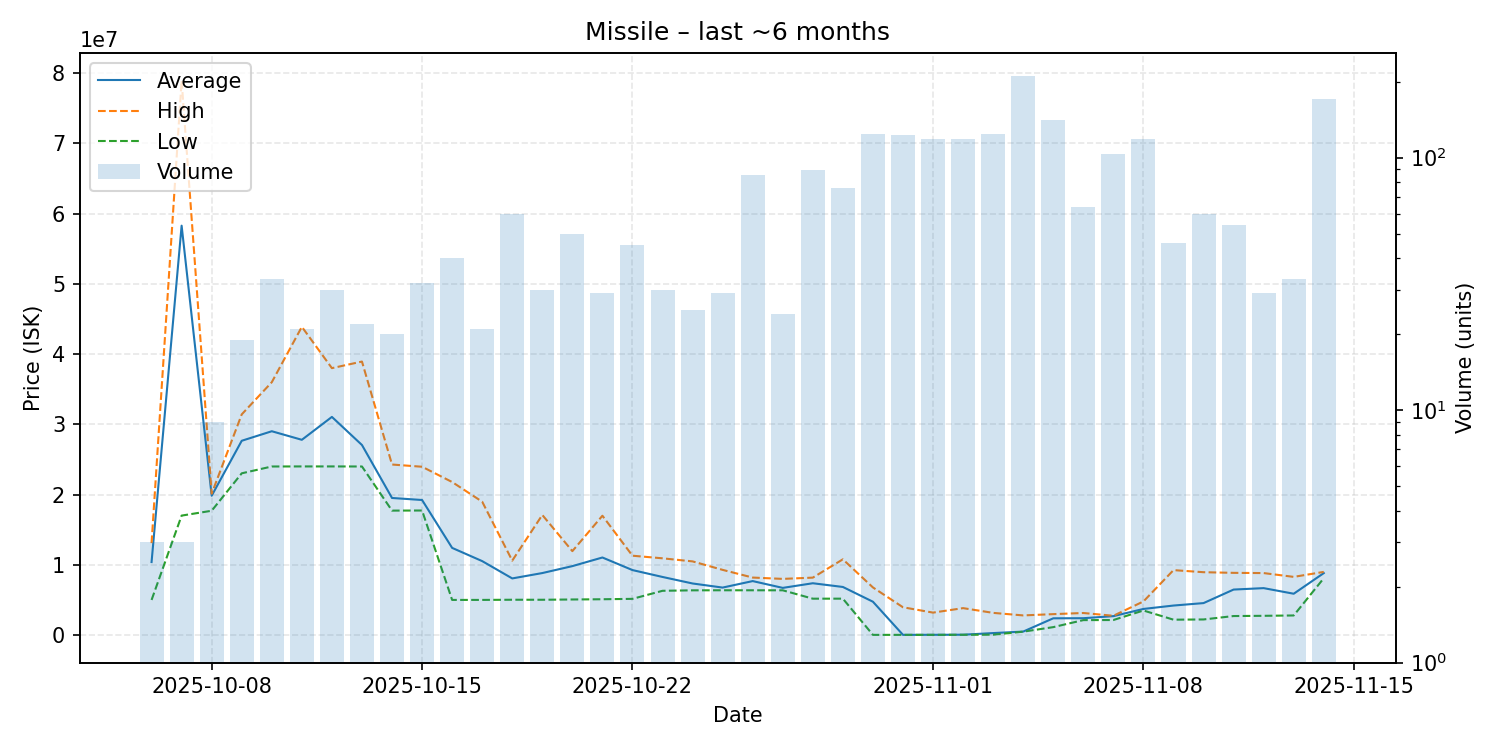

The table this chart was drawn from, first rows:
date, average, highest, lowest, order_count, volume
2025-10-06, 10393333, 13090000, 5000000, 3, 3
2025-10-07, 58283333, 78920000, 17010000, 3, 3
2025-10-08, 19838889, 20130000, 17700000, 8, 9
2025-10-09, 27663158, 31420000, 23030000, 19, 19
2025-10-10, 29018788, 36000000, 24000000, 33, 33
2025-10-11, 27799524, 43885000, 24010000, 20, 21
2025-10-12, 31058667, 38000000, 24010000, 25, 30
2025-10-13, 27058636, 38940000, 24000000, 17, 22
2025-10-14, 19518000, 24280000, 17720000, 20, 20
2025-10-15, 19230625, 23965000, 17735000, 24, 32
2025-10-16, 12413300, 21790000, 5006000, 32, 40
2025-10-17, 10530857, 18990000, 5007000, 20, 21
2025-10-18, 8066633, 10600000, 5032000, 46, 60
2025-10-19, 8830033, 17100000, 5029000, 27, 30
2025-10-20, 9817500, 11950000, 5068000, 39, 50
2025-10-21, 11045310, 16990000, 5102000, 21, 29
2025-10-22, 9254511, 11300000, 5158000, 30, 45
2025-10-23, 8274033, 10930000, 6305000, 27, 30
2025-10-24, 7346000, 10490000, 6371000, 22, 25
2025-10-25, 6764000, 9284000, 6380000, 24, 29
2025-10-26, 7688224, 8189000, 6378000, 41, 85
2025-10-27, 6719333, 8000000, 6375000, 24, 24
2025-10-28, 7380303, 8180000, 5183000, 69, 89
2025-10-29, 6850724, 10785000, 5186000, 65, 76
2025-10-30, 4750000, 6783000, 30210, 77, 124
2025-10-31, 33140, 3960000, 32730, 79, 123
2025-11-01, 39080, 3199000, 35190, 83, 118
2025-11-02, 55540, 3837500, 42260, 79, 118
2025-11-03, 285600, 3162000, 56855, 92, 124
2025-11-04, 500000, 2800000, 486700, 108, 210
2025-11-05, 2388000, 2982000, 1133000, 95, 141
2025-11-06, 2403453, 3145000, 2132000, 55, 64
2025-11-07, 2695000, 2749000, 2145000, 74, 103
2025-11-08, 3721500, 4790000, 3500000, 87, 118
2025-11-09, 4205000, 9249000, 2193000, 37, 46
2025-11-10, 4554450, 8952000, 2225000, 43, 60
2025-11-11, 6481000, 8860000, 2711000, 35, 54
2025-11-12, 6684414, 8828000, 2744000, 22, 29
2025-11-13, 5887000, 8286000, 2793000, 25, 33
2025-11-14, 8824000, 8997000, 8096000, 83, 170
